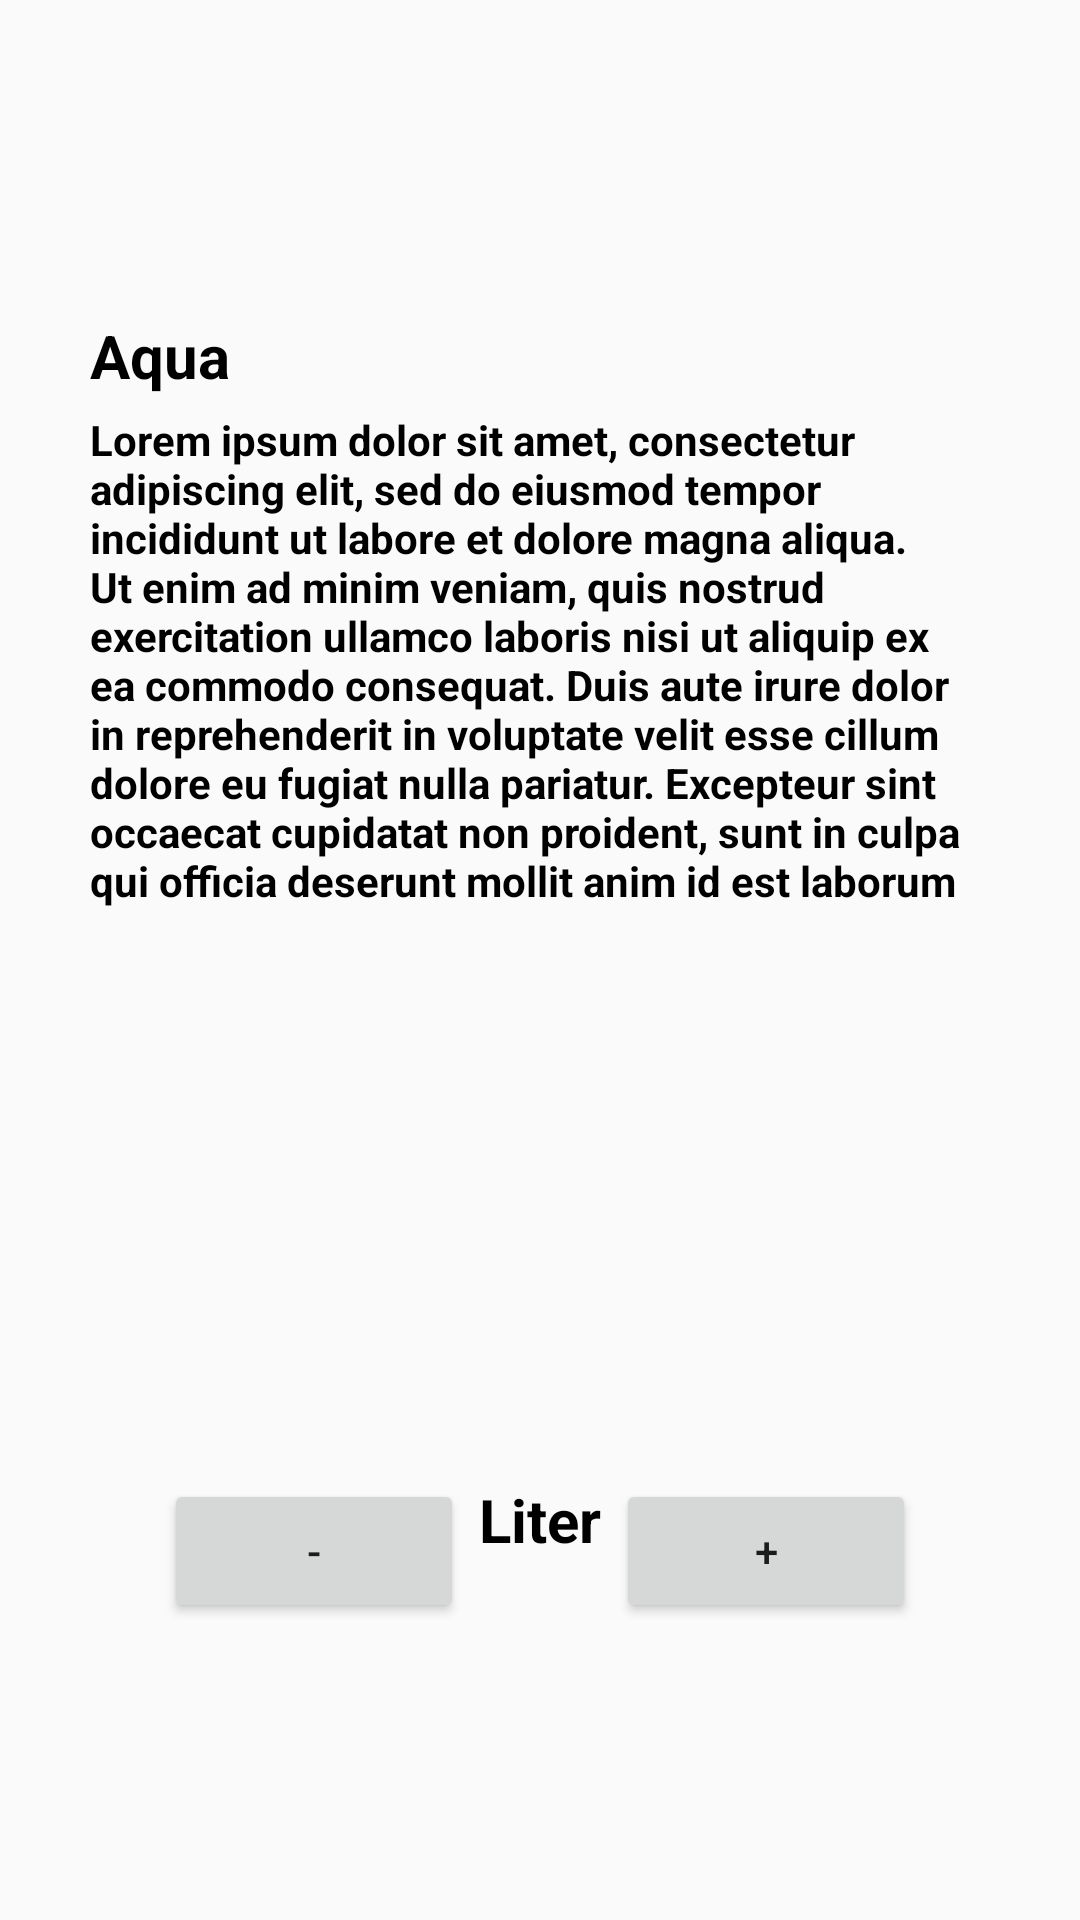

The Android layout XML behind this screen, and the referenced resources:
<!-- AndroidManifest.xml: application theme NoBarTheme -->
<!-- res/layout/activity_detail.xml -->
<?xml version="1.0" encoding="utf-8"?>
<android.support.constraint.ConstraintLayout xmlns:android="http://schemas.android.com/apk/res/android"
    xmlns:app="http://schemas.android.com/apk/res-auto"
    xmlns:tools="http://schemas.android.com/tools"
    android:layout_width="match_parent"
    android:layout_height="match_parent"
    android:orientation="vertical"
    tools:context="example.modul3.prak.anrdro.victor_1202150100_modul3.DetailActivity">

    <ScrollView
        android:layout_width="match_parent"
        android:layout_height="match_parent">

        <LinearLayout
            android:layout_width="match_parent"
            android:layout_height="match_parent"
            android:orientation="vertical">

            <ImageView
                android:id="@+id/waterDetailPic"
                android:layout_width="match_parent"
                android:layout_height="100dp"
                android:layout_gravity="top"
                android:src="@drawable/aqua" />

            <TextView
                android:id="@+id/waterDetailName"
                android:layout_width="wrap_content"
                android:layout_height="wrap_content"
                android:layout_marginLeft="30dp"
                android:layout_marginTop="5dp"
                android:text="Aqua"
                android:textColor="@color/black"
                android:textSize="20sp"
                android:textStyle="bold" />

            <TextView
                android:id="@+id/waterDetailDeskr"
                android:layout_width="wrap_content"
                android:layout_height="wrap_content"
                android:layout_marginLeft="30dp"
                android:layout_marginRight="30dp"
                android:layout_marginTop="5dp"
                android:textColor="@color/black"
                android:text="@string/deskrip_water"
                android:textStyle="bold" />

            <ImageView
                android:id="@+id/waterGallon"
                android:layout_width="190dp"
                android:layout_height="190dp"
                android:layout_gravity="center_horizontal"
                android:src="@drawable/ic_battery_20_black_24dp" />

            <LinearLayout
                android:layout_width="wrap_content"
                android:layout_height="wrap_content"
                android:layout_gravity="center_horizontal"
                android:orientation="horizontal">

                <Button
                    android:id="@+id/btnKurang"
                    android:layout_width="100dp"
                    android:layout_height="wrap_content"
                    android:layout_gravity="center_horizontal"
                    android:onClick="kurangAirGalon"
                    android:text="-" />

                <TextView
                    android:id="@+id/satuanLiter"
                    android:layout_width="wrap_content"
                    android:layout_height="wrap_content"
                    android:layout_gravity="center_horizontal"
                    android:layout_margin="5dp"
                    android:text="Liter"
                    android:textColor="@color/black"
                    android:textStyle="bold"
                    android:textSize="20dp" />

                <Button
                    android:id="@+id/btnTambah"
                    android:layout_width="100dp"
                    android:layout_height="wrap_content"
                    android:layout_gravity="center_horizontal"
                    android:onClick="tambahAirGalon"
                    android:text="+" />

            </LinearLayout>


        </LinearLayout>

    </ScrollView>

</android.support.constraint.ConstraintLayout>
<!-- resources referenced by this layout -->
<resources>
  <color name="black">#000</color>
  <string name="deskrip_water">Lorem ipsum dolor sit amet, consectetur adipiscing elit, sed do eiusmod tempor incididunt ut labore et dolore magna aliqua. Ut enim ad minim veniam, quis nostrud exercitation ullamco laboris nisi ut aliquip ex ea commodo consequat. Duis aute irure dolor in reprehenderit in voluptate velit esse cillum dolore eu fugiat nulla pariatur. Excepteur sint occaecat cupidatat non proident, sunt in culpa qui officia deserunt mollit anim id est laborum</string>
  <style name="NoBarTheme" parent="Theme.AppCompat.Light.NoActionBar" />
</resources>
